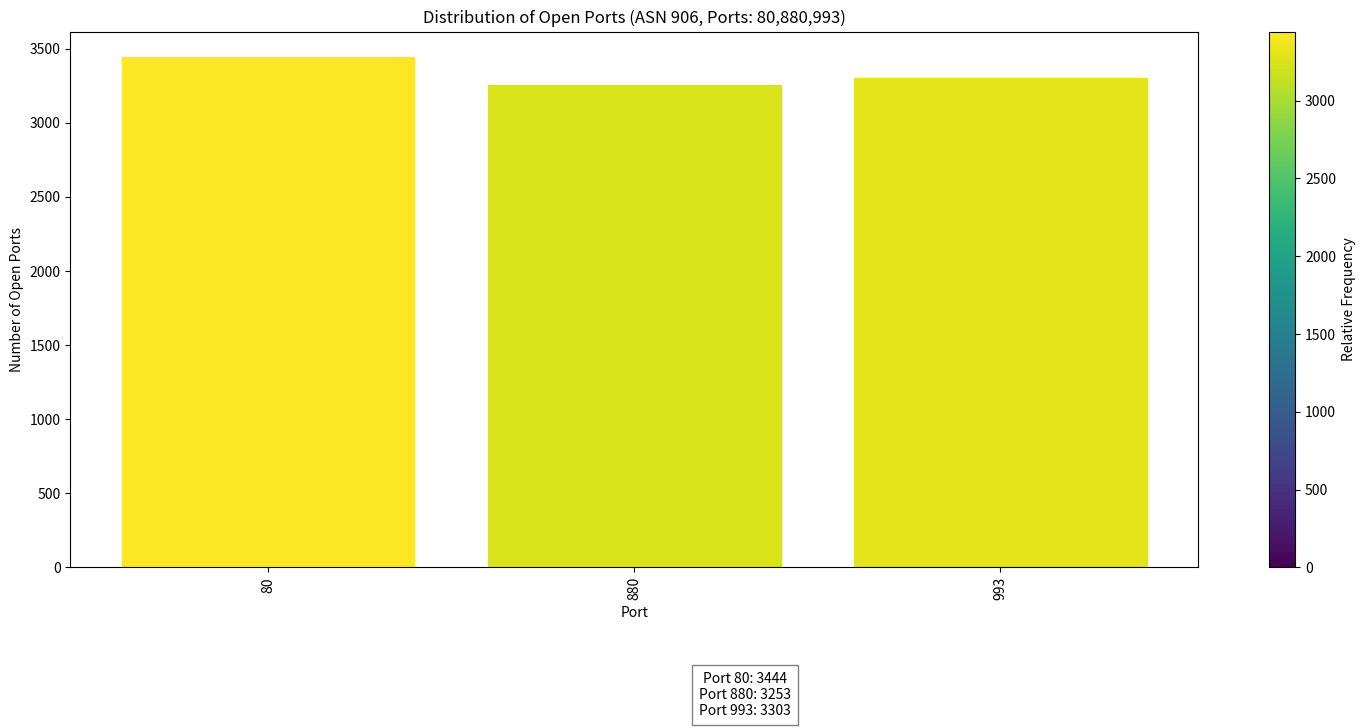

Here is the Python script that generated this plot:
import os
import random
from collections import defaultdict
from matplotlib import pyplot as plt


def generate_mock_data():
    port_counts = defaultdict(int)
    for _ in range(10000):  # 生成10000个随机端口
        port = random.randint(0, 65535)
        group = port // 1000
        port_counts[group] += 1
    return port_counts


def generate_mock_data2():
    port_counts = defaultdict(int)
    for _ in range(10000):  # 生成10000个随机端口
        port = random.choice(['80', '880', '993'])
        port_counts[port] += 1
    return port_counts


def plot_port_statistics(port_counts):
    groups = list(range(66))
    counts = [port_counts[g] for g in groups]

    fig, ax = plt.subplots(figsize=(15, 8))
    bars = ax.bar(groups, counts)

    # 根据数量设置颜色
    max_count = max(counts)
    norm = plt.Normalize(0, max_count)
    for bar, count in zip(bars, counts):
        color = plt.cm.viridis(norm(count))
        bar.set_color(color)

    ax.set_xlabel('Port Range (in thousands)')
    ax.set_ylabel('Number of Open Ports')
    ax.set_title('Distribution of Open Ports (Mock Data)')
    ax.set_xticks(range(0, 66, 5))
    ax.set_xticklabels([f'{i}k-{i + 1}k' for i in range(0, 66, 5)])

    sm = plt.cm.ScalarMappable(cmap='viridis', norm=norm)
    sm.set_array([])  # 这行是必要的，尽管看起来没有意义
    cbar = plt.colorbar(sm, ax=ax, label='Relative Frequency')

    plt.tight_layout()
    plt.savefig('port_distribution_mock.png')
    plt.show()


def plot_port_statistics2(port_counts, asn_number, scan_ports):
    result_dir = os.path.join('ports_results', asn_number)
    os.makedirs(result_dir, exist_ok=True)

    if ',' in scan_ports:
        # 如果端口列表包含逗号，直接使用具体端口
        ports = sorted(port_counts.keys())
        counts = [port_counts[p] for p in ports]

        fig, ax = plt.subplots(figsize=(15, 8))
        bars = ax.bar(ports, counts)

        # 根据数量设置颜色
        max_count = max(counts)
        norm = plt.Normalize(0, max_count)
        for bar, count in zip(bars, counts):
            color = plt.cm.viridis(norm(count))
            bar.set_color(color)

        ax.set_xlabel('Port')
        ax.set_ylabel('Number of Open Ports')
        ax.set_title(f'Distribution of Open Ports (ASN {asn_number}, Ports: {scan_ports})')

        ax.set_xticks(ports)
        ax.set_xticklabels(ports, rotation=90)

    else:
        # 如果端口范围包含连字符，使用分组的形式
        port_ranges = scan_ports.split('-')
        start_port = int(port_ranges[0])
        end_port = int(port_ranges[1])
        num_groups = min(66, (end_port - start_port) // 1000 + 1)
        step = (end_port - start_port + 1) // num_groups
        groups = list(range(num_groups))
        counts = [0] * num_groups
        for port, count in port_counts.items():
            group = (port - start_port) // step
            if 0 <= group < num_groups:
                counts[group] += count

        fig, ax = plt.subplots(figsize=(15, 8))
        bars = ax.bar(groups, counts)

        # 根据数量设置颜色
        max_count = max(counts)
        norm = plt.Normalize(0, max_count)
        for bar, count in zip(bars, counts):
            color = plt.cm.viridis(norm(count))
            bar.set_color(color)

        ax.set_xlabel('Port Range (in thousands)')
        ax.set_ylabel('Number of Open Ports')
        ax.set_title(f'Distribution of Open Ports (ASN {asn_number}, Ports: {scan_ports})')

        ax.set_xticks(range(0, num_groups, max(num_groups // 10, 1)))
        ax.set_xticklabels([f'{i * step}k-{(i + 1) * step}k' for i in range(0, num_groups, max(num_groups // 10, 1))])

    sm = plt.cm.ScalarMappable(cmap='viridis', norm=norm)
    sm.set_array([])  # 这行是必要的，尽管看起来没有意义
    cbar = plt.colorbar(sm, ax=ax, label='Relative Frequency')

    plt.tight_layout()
    save_path = os.path.join(result_dir, f'port_distribution_asn{asn_number}_{scan_ports}.png')
    plt.savefig(save_path)
    # plt.show()


def generate_mock_data3():
    port_counts = defaultdict(int)
    for _ in range(10000):  # 生成10000个随机端口
        port = random.choice(['80', '880', '993'])
        port_counts[port] += 1
    return port_counts


def plot_port_statistics3(port_counts, asn_number, scan_ports):
    result_dir = os.path.join('ports_results', asn_number)
    os.makedirs(result_dir, exist_ok=True)

    if ',' in scan_ports:
        # 如果端口列表包含逗号，直接使用具体端口
        ports = sorted(port_counts.keys())
        counts = [port_counts[p] for p in ports]

        fig, ax = plt.subplots(figsize=(15, 8))
        bars = ax.bar(ports, counts)

        # 根据数量设置颜色
        max_count = max(counts)
        norm = plt.Normalize(0, max_count)
        for bar, count in zip(bars, counts):
            color = plt.cm.viridis(norm(count))
            bar.set_color(color)

        ax.set_xlabel('Port')
        ax.set_ylabel('Number of Open Ports')
        ax.set_title(f'Distribution of Open Ports (ASN {asn_number}, Ports: {scan_ports})')

        ax.set_xticks(ports)
        ax.set_xticklabels(ports, rotation=90)

        # 添加注释文本
        text_str = '\n'.join([f'Port {port}: {count}' for port, count in zip(ports, counts)])
        plt.gcf().text(0.02, 0.02, text_str, fontsize=10)

    else:
        # 如果端口范围包含连字符，使用分组的形式
        port_ranges = scan_ports.split('-')
        start_port = int(port_ranges[0])
        end_port = int(port_ranges[1])
        num_groups = min(66, (end_port - start_port) // 1000 + 1)
        step = (end_port - start_port + 1) // num_groups
        groups = list(range(num_groups))
        counts = [0] * num_groups
        for port, count in port_counts.items():
            group = (port - start_port) // step
            if 0 <= group < num_groups:
                counts[group] += count

        fig, ax = plt.subplots(figsize=(15, 8))
        bars = ax.bar(groups, counts)

        # 根据数量设置颜色
        max_count = max(counts)
        norm = plt.Normalize(0, max_count)
        for bar, count in zip(bars, counts):
            color = plt.cm.viridis(norm(count))
            bar.set_color(color)

        ax.set_xlabel('Port Range (in thousands)')
        ax.set_ylabel('Number of Open Ports')
        ax.set_title(f'Distribution of Open Ports (ASN {asn_number}, Ports: {scan_ports})')

        ax.set_xticks(range(0, num_groups, max(num_groups // 10, 1)))
        ax.set_xticklabels([f'{i * step}k-{(i + 1) * step}k' for i in range(0, num_groups, max(num_groups // 10, 1))])

        # 添加注释文本
        text_str = '\n'.join(
            [f'Group {group * step}-{(group + 1) * step}k: {count}' for group, count in zip(groups, counts)])
        plt.gcf().text(0.02, 0.02, text_str, fontsize=10)

    sm = plt.cm.ScalarMappable(cmap='viridis', norm=norm)
    sm.set_array([])  # 这行是必要的，尽管看起来没有意义
    cbar = plt.colorbar(sm, ax=ax, label='Relative Frequency')

    plt.tight_layout()
    save_path = os.path.join(result_dir, f'port_distribution_asn{asn_number}_{scan_ports}.png')
    # 如果存在旧数据先删除
    if os.path.exists(save_path):
        os.remove(save_path)
    plt.savefig(save_path)
    # plt.show()


def generate_mock_data4():
    port_counts = defaultdict(int)
    for _ in range(10000):  # 生成10000个随机端口
        port = random.choice(['80', '880', '993'])
        port_counts[port] += 1
    return port_counts


def plot_port_statistics4(port_counts, asn_number, scan_ports):
    result_dir = os.path.join('ports_results', asn_number)
    os.makedirs(result_dir, exist_ok=True)

    fig, ax = plt.subplots(figsize=(15, 8))

    if ',' in scan_ports:
        # 如果端口列表包含逗号，直接使用具体端口
        ports = sorted(port_counts.keys())
        counts = [port_counts[p] for p in ports]

        bars = ax.bar(ports, counts)

        # 根据数量设置颜色
        max_count = max(counts)
        norm = plt.Normalize(0, max_count)
        for bar, count in zip(bars, counts):
            color = plt.cm.viridis(norm(count))
            bar.set_color(color)

        ax.set_xlabel('Port')
        ax.set_ylabel('Number of Open Ports')
        ax.set_title(f'Distribution of Open Ports (ASN {asn_number}, Ports: {scan_ports})')

        ax.set_xticks(ports)
        ax.set_xticklabels(ports, rotation=90)

        # 添加注释文本
        text_str = '\n'.join([f'Port {port}: {count}' for port, count in zip(ports, counts)])
    else:
        # 如果端口范围包含连字符，使用分组的形式
        port_ranges = scan_ports.split('-')
        start_port = int(port_ranges[0])
        end_port = int(port_ranges[1])
        num_groups = min(66, (end_port - start_port) // 1000 + 1)
        step = (end_port - start_port + 1) // num_groups
        groups = list(range(num_groups))
        counts = [0] * num_groups
        for port, count in port_counts.items():
            group = (port - start_port) // step
            if 0 <= group < num_groups:
                counts[group] += count

        bars = ax.bar(groups, counts)

        # 根据数量设置颜色
        max_count = max(counts)
        norm = plt.Normalize(0, max_count)
        for bar, count in zip(bars, counts):
            color = plt.cm.viridis(norm(count))
            bar.set_color(color)

        ax.set_xlabel('Port Range (in thousands)')
        ax.set_ylabel('Number of Open Ports')
        ax.set_title(f'Distribution of Open Ports (ASN {asn_number}, Ports: {scan_ports})')

        ax.set_xticks(range(0, num_groups, max(num_groups // 10, 1)))
        ax.set_xticklabels([f'{i * step}k-{(i + 1) * step}k' for i in range(0, num_groups, max(num_groups // 10, 1))])

        # 添加注释文本
        text_str = '\n'.join(
            [f'Group {group * step}-{(group + 1) * step}k: {count}' for group, count in zip(groups, counts)])

    sm = plt.cm.ScalarMappable(cmap='viridis', norm=norm)
    sm.set_array([])  # 这行是必要的，尽管看起来没有意义
    cbar = plt.colorbar(sm, ax=ax, label='Relative Frequency')

    plt.tight_layout(rect=[0, 0.2, 1, 1])  # 留出图表下方的空间用于显示注释文本
    plt.figtext(0.5, 0.1, text_str, ha="center", fontsize=10, bbox={"facecolor": "white", "alpha": 0.5, "pad": 5})

    save_path = os.path.join(result_dir, f'port_distribution_asn{asn_number}_{scan_ports}.png')
    # 如果存在旧数据先删除
    if os.path.exists(save_path):
        os.remove(save_path)
    plt.savefig(save_path)
    # plt.show()


if __name__ == '__main__':
    # 生成模拟数据并调用函数
    # mock_port_counts = generate_mock_data()
    # plot_port_statistics(mock_port_counts)

    # mock_port_counts2 = generate_mock_data2()
    # plot_port_statistics2(mock_port_counts2, "906", "80,880,993")

    # mock_port_counts3 = generate_mock_data3()
    # plot_port_statistics3(mock_port_counts3, "906", "80,880,993")

    mock_port_counts4 = generate_mock_data4()
    plot_port_statistics4(mock_port_counts4, "906", "80,880,993")
